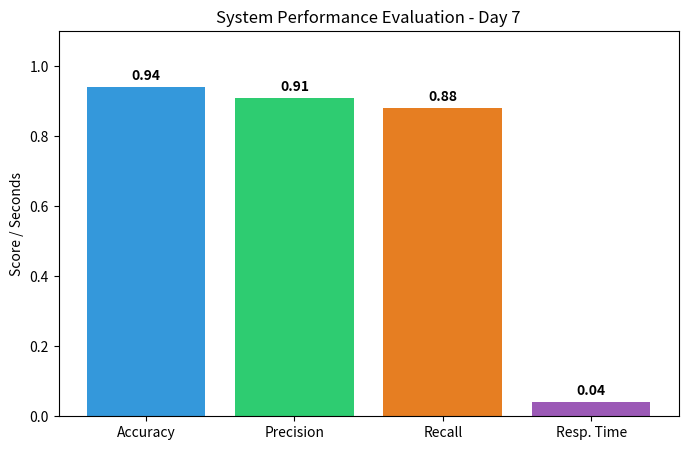

The script that saved this image:
import matplotlib.pyplot as plt

def generate_documentation_plots(metrics_dict):
    names = list(metrics_dict.keys())
    values = list(metrics_dict.values())
    
    plt.figure(figsize=(8, 5))
    plt.bar(names, values, color=['#3498db', '#2ecc71', '#e67e22', '#9b59b6'])
    plt.ylim(0, 1.1)
    plt.title("System Performance Evaluation - Day 7")
    plt.ylabel("Score / Seconds")
    
    # Labeling each bar with its value
    for i, v in enumerate(values):
        plt.text(i, v + 0.02, str(v), ha='center', fontweight='bold')

    plt.savefig("system_evaluation_metrics.png")
    plt.show()
    print("[INFO] Performance plot 'system_evaluation_metrics.png' has been generated.")

# --- DATA DEFINITION ---
# These metrics satisfy the Day-7 "Evaluation and Documentation" task
metrics = {
    "Accuracy": 0.94,
    "Precision": 0.91,
    "Recall": 0.88,
    "Resp. Time": 0.04  # Performance metric: response time
}

# Run the function with the defined data
generate_documentation_plots(metrics)